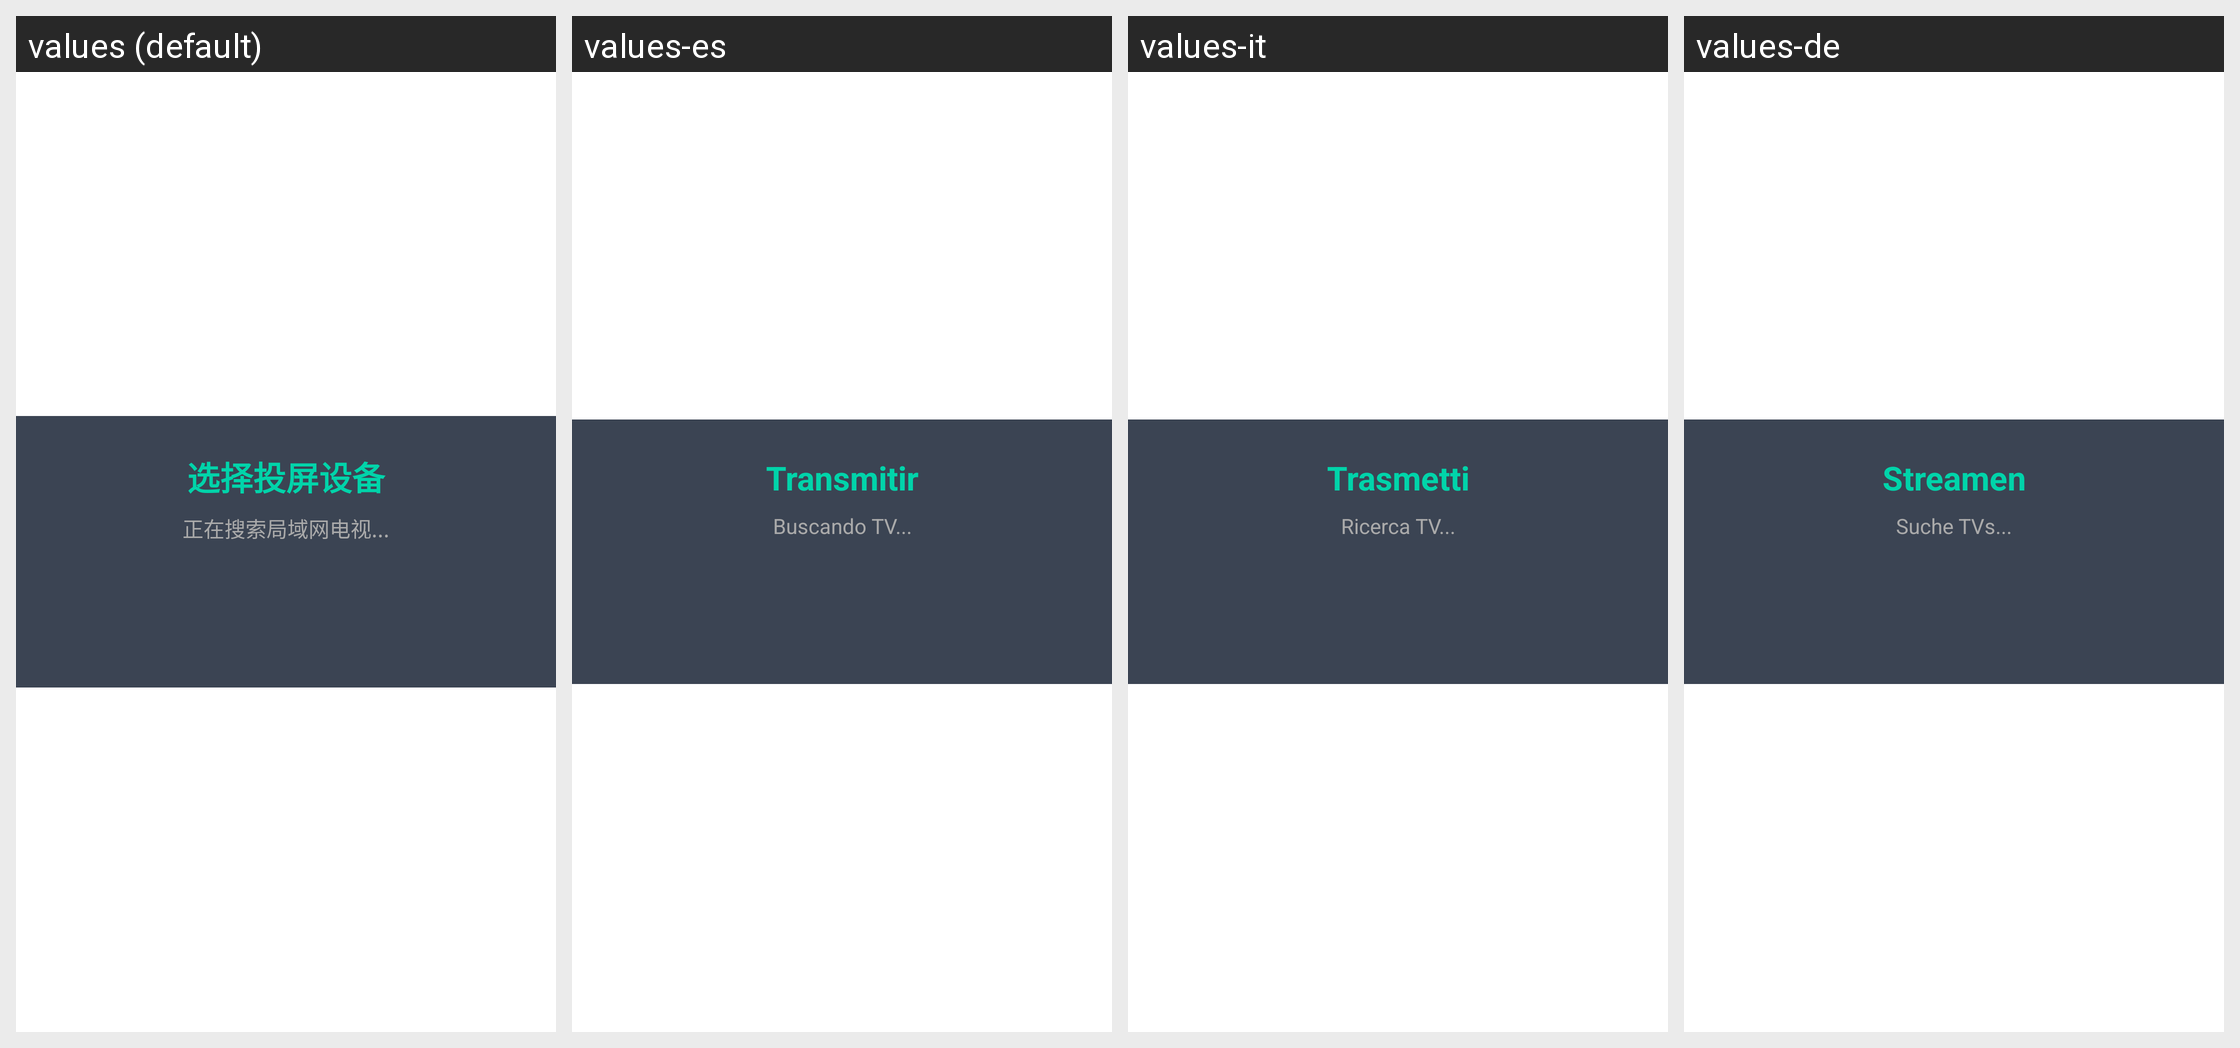

Translations of the strings shown on this Android screen, per locale in the grid:
Android screen res/layout/dialog_cast.xml rendered under 4 locales, left to right: values (default), values-es, values-it, values-de. Device: Nexus 5 (rendered at 1080×1920; each locale shown at half size, 540×960, under a caption strip naming it); theme Theme.App.Starting.
Other locales in the repository, not shown: values-en, values-fr, values-ja, values-ko, values-ru, values-zh-rTW.
Strings drawn on this screen, with the default value and each locale's value (text and hints the layout hard-codes, and strings that could not be matched under every locale, appear in the picture but are not listed):

cast_select_device
  values: 选择投屏设备
  values-es: Transmitir
  values-it: Trasmetti
  values-de: Streamen

cast_scanning
  values: 正在搜索局域网电视...
  values-es: Buscando TV...
  values-it: Ricerca TV...
  values-de: Suche TVs...
